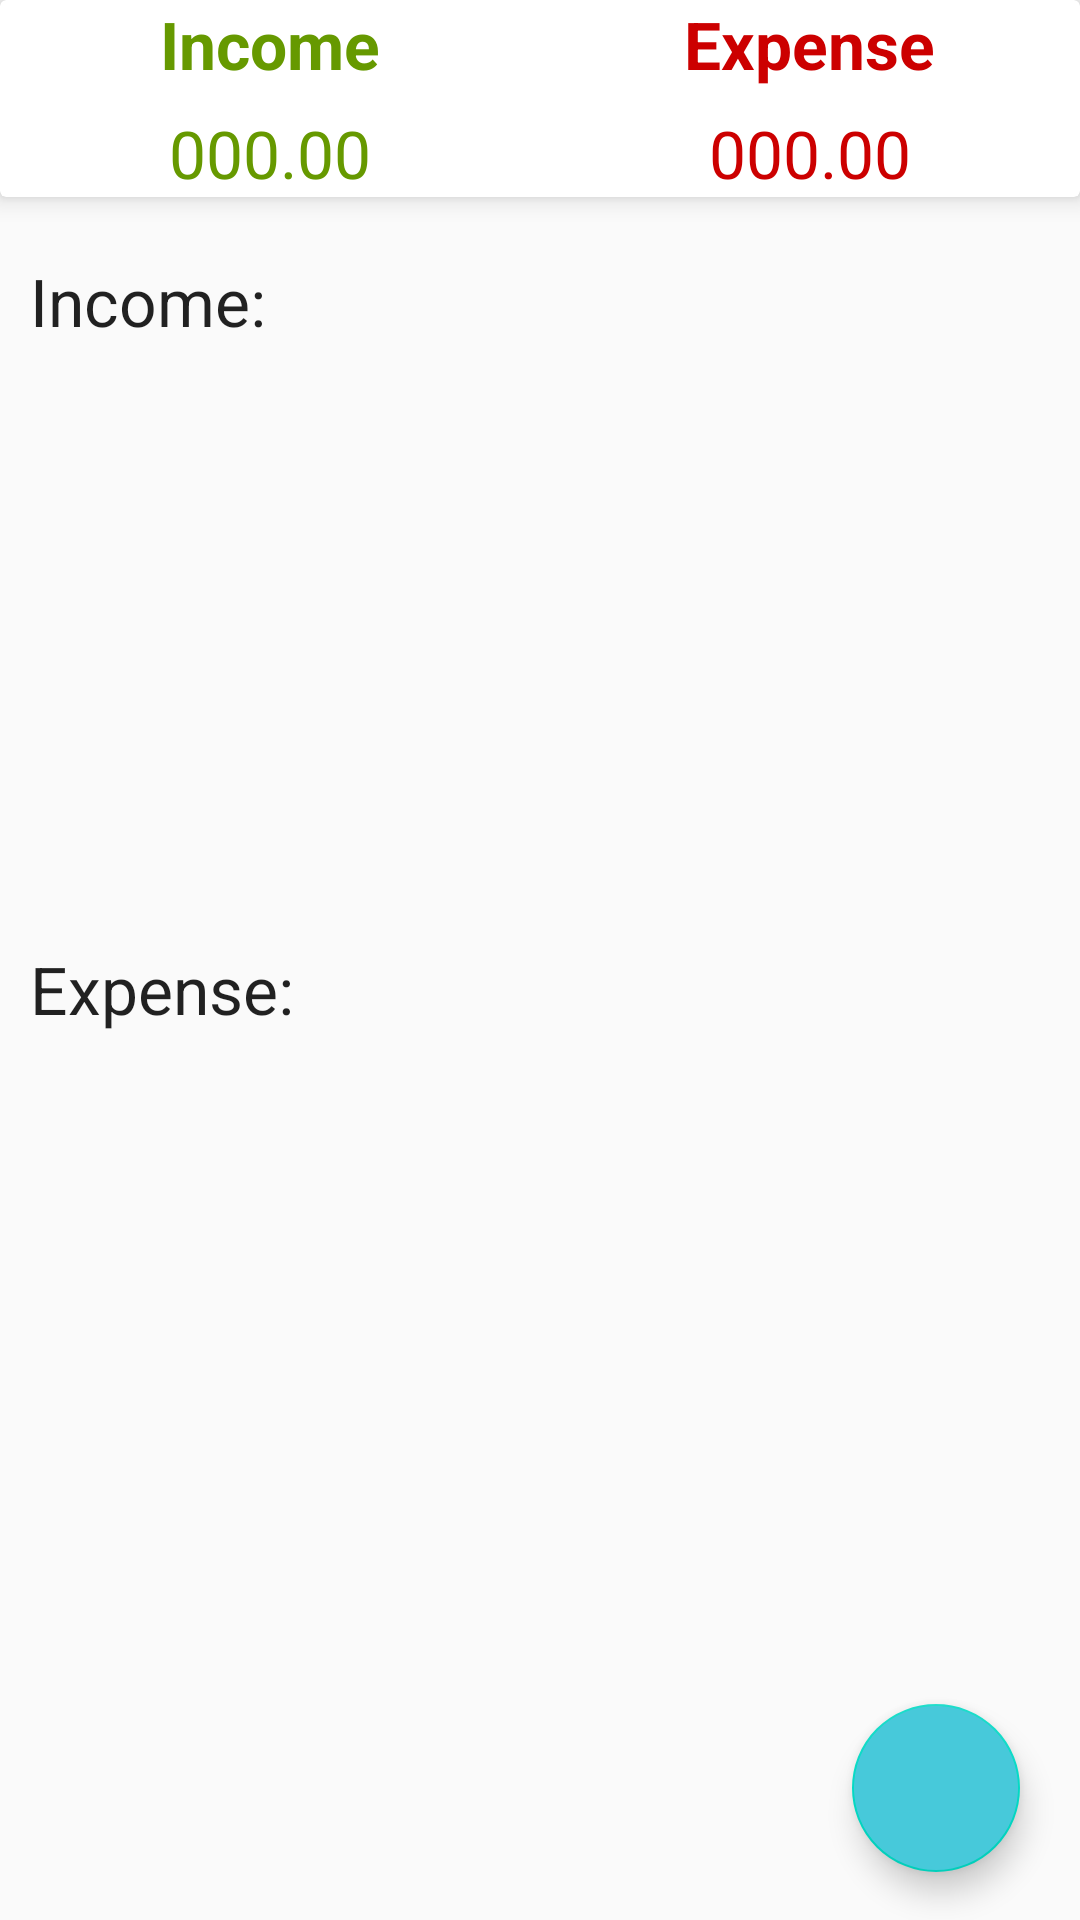

Produce the Android XML layout that renders to this screen, including the resource entries it uses.
<!-- AndroidManifest.xml: application theme AppTheme -->
<!-- res/layout/fragment_dash_board.xml -->
<?xml version="1.0" encoding="utf-8"?>
<LinearLayout xmlns:android="http://schemas.android.com/apk/res/android"
    xmlns:tools="http://schemas.android.com/tools"
    android:layout_width="match_parent"
    android:layout_height="match_parent"
    xmlns:app="http://schemas.android.com/apk/res-auto"
    tools:context=".DashBoardFragment"
    android:orientation="vertical">

    <androidx.cardview.widget.CardView
        android:layout_width="match_parent"
        android:layout_height="wrap_content"
        android:elevation="10dp"
        app:cardElevation="5dp">
        
        <LinearLayout
            android:layout_width="match_parent"
            android:layout_height="wrap_content"
            android:orientation="vertical">

            <LinearLayout
                android:layout_width="match_parent"
                android:layout_height="wrap_content"
                android:orientation="horizontal">

                <RelativeLayout
                    android:layout_width="0dp"
                    android:layout_weight="1"
                    android:gravity="center"
                    android:layout_height="wrap_content">
                    
                    <TextView
                        android:layout_width="wrap_content"
                        android:layout_height="wrap_content"
                        android:textAppearance="?android:textAppearanceLarge"
                        android:textColor="@android:color/holo_green_dark"
                        android:textStyle="bold"
                        android:text="Income"/>

                </RelativeLayout>

                <RelativeLayout
                    android:layout_width="0dp"
                    android:layout_weight="1"
                    android:gravity="center"
                    android:layout_height="wrap_content">

                    <TextView
                        android:layout_width="wrap_content"
                        android:layout_height="wrap_content"
                        android:textAppearance="?android:textAppearanceLarge"
                        android:textColor="@android:color/holo_red_dark"
                        android:textStyle="bold"
                        android:text="Expense"/>

                </RelativeLayout>

            </LinearLayout>

            <LinearLayout
                android:layout_width="match_parent"
                android:layout_height="wrap_content"
                android:orientation="horizontal"
                android:layout_marginTop="7dp">

                <RelativeLayout
                    android:layout_width="0dp"
                    android:layout_weight="1"
                    android:gravity="center"
                    android:layout_height="wrap_content">

                    <TextView
                        android:id="@+id/income_set_result"
                        android:layout_width="wrap_content"
                        android:layout_height="wrap_content"
                        android:textAppearance="?android:textAppearanceLarge"
                        android:textColor="@android:color/holo_green_dark"
                        android:text="000.00"/>

                </RelativeLayout>

                <RelativeLayout
                    android:layout_width="0dp"
                    android:layout_weight="1"
                    android:gravity="center"
                    android:layout_height="wrap_content">

                    <TextView
                        android:id="@+id/expense_set_result"
                        android:layout_width="wrap_content"
                        android:layout_height="wrap_content"
                        android:textAppearance="?android:textAppearanceLarge"
                        android:textColor="@android:color/holo_red_dark"
                        android:text="000.00"/>

                </RelativeLayout>

            </LinearLayout>

        </LinearLayout>

    </androidx.cardview.widget.CardView>

    <androidx.coordinatorlayout.widget.CoordinatorLayout
        android:layout_width="match_parent"
        android:layout_height="match_parent">

        <ScrollView
            android:layout_width="match_parent"
            android:layout_height="wrap_content">

            <LinearLayout
                android:layout_width="match_parent"
                android:layout_height="wrap_content"
                android:layout_marginTop="10dp"
                android:orientation="vertical">

                <TextView
                    android:layout_width="match_parent"
                    android:layout_height="wrap_content"
                    android:padding="10dp"
                    android:text="Income:"
                    android:textAppearance="?android:textAppearanceLarge"/>
                <androidx.recyclerview.widget.RecyclerView
                    android:id="@+id/recycler_income"
                    android:layout_width="match_parent"
                    android:layout_height="180dp">

                </androidx.recyclerview.widget.RecyclerView>

                <TextView
                    android:layout_width="match_parent"
                    android:layout_height="wrap_content"
                    android:padding="10dp"
                    android:text="Expense:"
                    android:textAppearance="?android:textAppearanceLarge"/>
                <androidx.recyclerview.widget.RecyclerView
                    android:id="@+id/recycler_expense"
                    android:layout_width="match_parent"
                    android:layout_height="180dp">

                </androidx.recyclerview.widget.RecyclerView>

            </LinearLayout>

        </ScrollView>

        <LinearLayout
            android:layout_width="wrap_content"
            android:layout_height="wrap_content"
            android:layout_gravity="bottom|end"
            android:layout_marginRight="15dp"
            android:layout_marginBottom="160dp">

            <TextView
                android:id="@+id/expense_ft_text"
                android:layout_width="wrap_content"
                android:layout_height="wrap_content"
                android:text="Expense"
                android:padding="5dp"
                android:textColor="@android:color/white"
                android:background="@color/nav_header"
                android:layout_gravity="center"
                android:layout_marginRight="5dp"
                android:visibility="invisible"
                android:textAppearance="?android:textAppearanceSmall"/>

            <com.google.android.material.floatingactionbutton.FloatingActionButton
                android:id="@+id/expense_ft_btn"
                android:layout_width="wrap_content"
                android:layout_height="wrap_content"
                android:layout_gravity="bottom|end"
                android:backgroundTint="#D3534A"
                android:elevation="7dp"
                android:visibility="invisible"
                android:src="@drawable/expense"
                app:fabSize="mini"
                app:pressedTranslationZ="12dp"/>

        </LinearLayout>

        <LinearLayout
            android:layout_width="wrap_content"
            android:layout_height="wrap_content"
            android:layout_gravity="bottom|end"
            android:layout_marginRight="15dp"
            android:layout_marginBottom="90dp">

            <TextView
                android:id="@+id/income_ft_text"
                android:layout_width="wrap_content"
                android:layout_height="wrap_content"
                android:text="Income"
                android:textColor="@android:color/white"
                android:padding="5dp"
                android:background="@color/nav_header"
                android:layout_gravity="center"
                android:layout_marginRight="5dp"
                android:textAppearance="?android:textAppearanceSmall"
                android:visibility="invisible"/>

            <com.google.android.material.floatingactionbutton.FloatingActionButton
                android:id="@+id/income_ft_btn"
                android:layout_width="wrap_content"
                android:layout_height="wrap_content"
                android:layout_gravity="bottom|end"
                android:backgroundTint="#8BC34A"
                android:elevation="6dp"
                android:src="@drawable/income"
                android:visibility="invisible"
                app:fabSize="mini"
                app:pressedTranslationZ="12dp"/>

        </LinearLayout>

        <com.google.android.material.floatingactionbutton.FloatingActionButton
            android:id="@+id/fb_main_plus_btn"
            android:layout_width="wrap_content"
            android:layout_height="wrap_content"
            android:layout_gravity="bottom|end"
            android:layout_marginBottom="16dp"
            android:layout_marginRight="20dp"
            android:backgroundTint="#47C9DA"
            android:src="@drawable/income"
            app:fabSize="normal"/>

    </androidx.coordinatorlayout.widget.CoordinatorLayout>

</LinearLayout>
<!-- resources referenced by this layout -->
<resources>
  <color name="nav_header">#45A7C5</color>
  <style name="AppTheme" parent="Theme.AppCompat.Light.DarkActionBar">
          
          <item name="colorPrimary">@color/colorPrimary</item>
          <item name="colorPrimaryDark">@color/colorPrimaryDark</item>
          <item name="colorAccent">@color/colorAccent</item>
  
          <item name="windowActionBar">false</item>
          <item name="windowNoTitle">true</item>
  
          <item name="drawerArrowStyle">@style/DrawerIconStyle</item>
      </style>
  <color name="colorPrimary">#6200EE</color>
  <color name="colorPrimaryDark">#3700B3</color>
  <color name="colorAccent">#03DAC5</color>
  <style name="DrawerIconStyle" parent="Widget.AppCompat.DrawerArrowToggle">
          <item name="color">@android:color/white</item>
      </style>
</resources>
